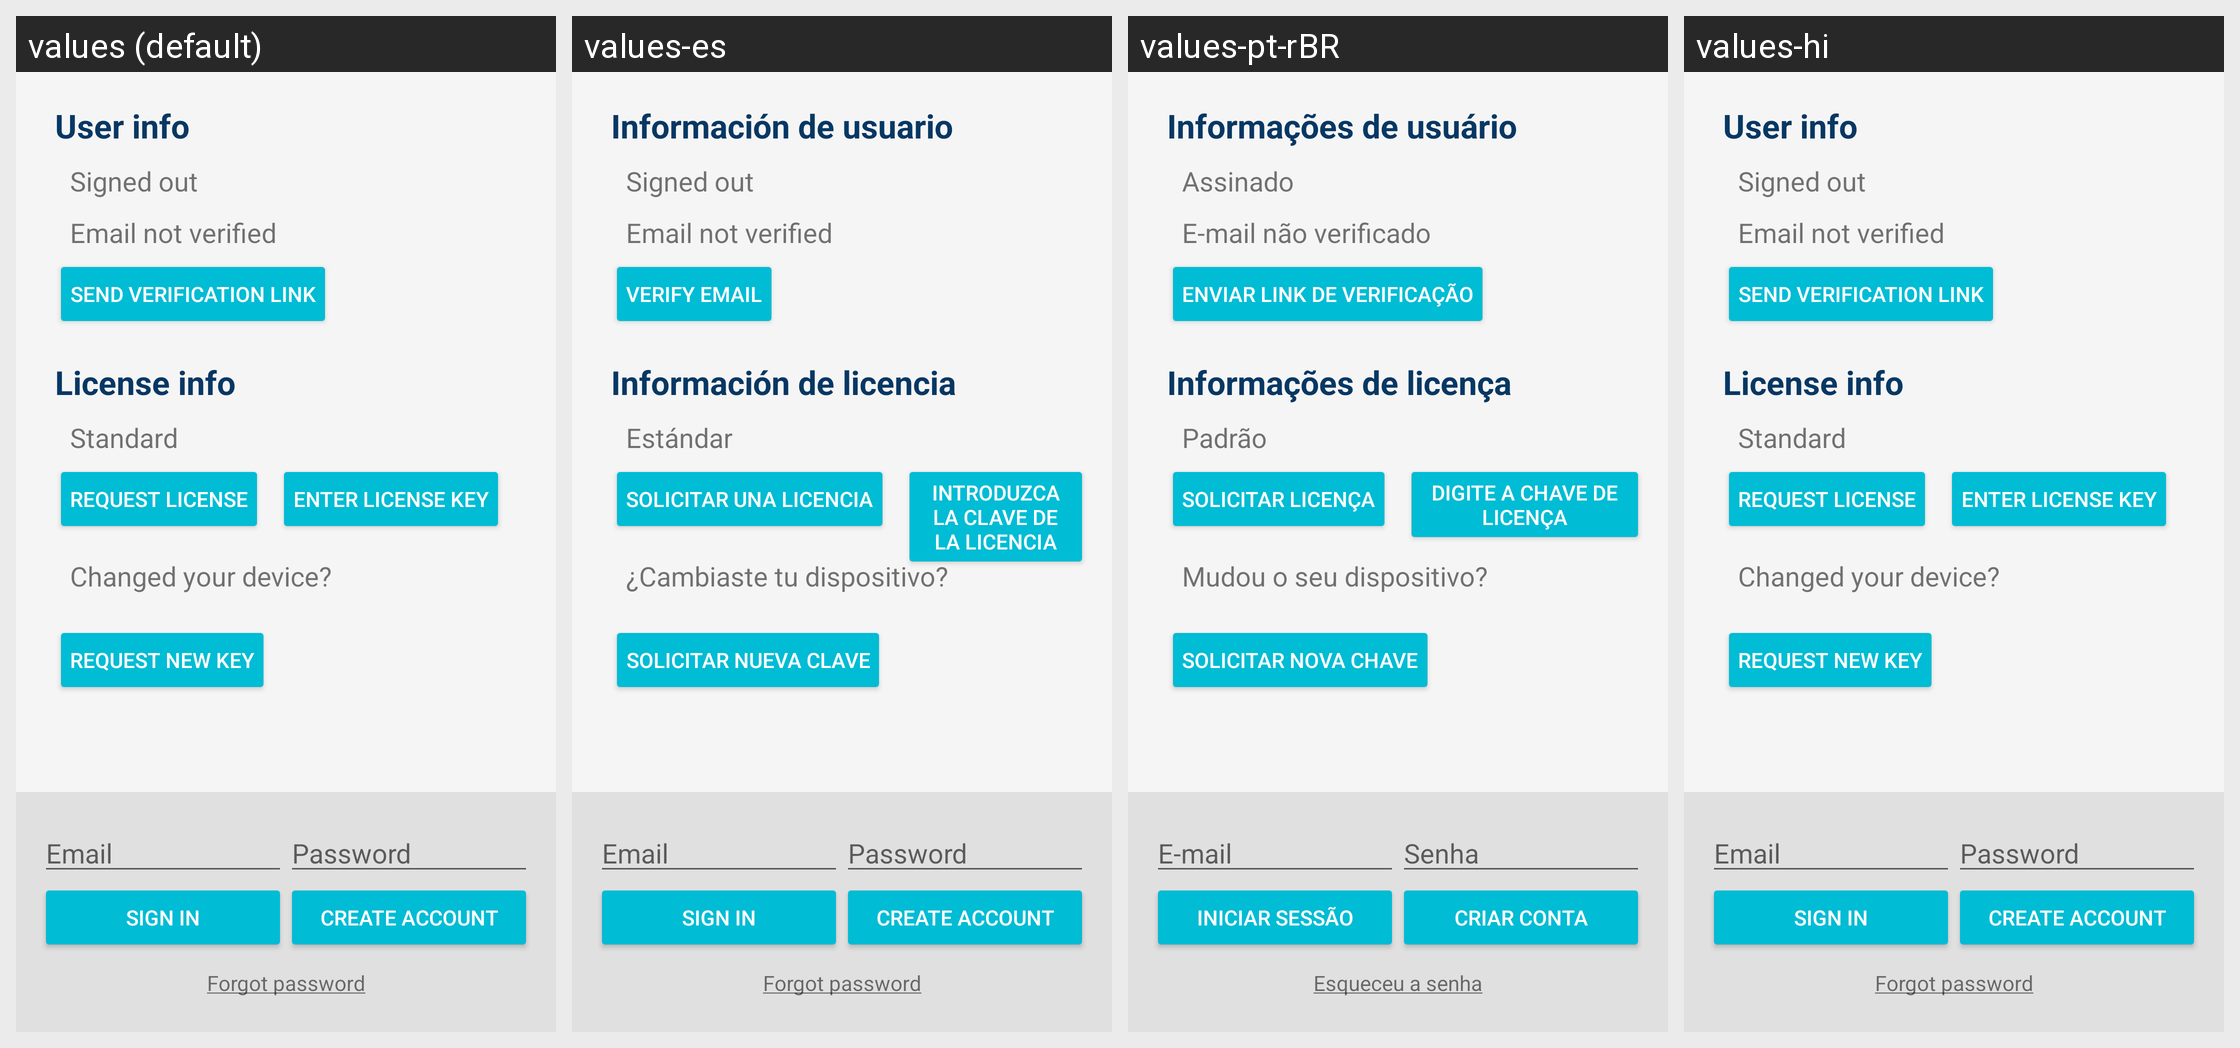

Here is an Android app screen in its default locale and in the app's own translations. Write out the translated-string differences for the strings that appear on this screen.
Android screen res/layout/activity_login.xml rendered under 4 locales, left to right: values (default), values-es, values-pt-rBR, values-hi. Device: Nexus 5 (rendered at 1080×1920; each locale shown at half size, 540×960, under a caption strip naming it); theme AppTheme.
Other locales in the repository, not shown: values-af, values-am, values-ar, values-az, values-be, values-bg, values-bn, values-bs, values-ca, values-cs, values-da, values-de, values-el, values-en, values-en-rGB, values-es-rUS, values-et, values-eu, values-fa, values-fi, values-fr, values-fr-rCA, values-gl, values-gu, values-hr, values-hu, values-hy, values-in, values-is, values-it, values-iw, values-ja, values-ka, values-kk, values-km, values-kn, values-ko, values-ky, values-lo, values-lt, values-lv, values-mk, values-ml, values-mn, values-mr, values-ms, values-my, values-nb, values-ne, values-nl, values-pa, values-pl, values-pt-rPT, values-ro, values-ru, values-si, values-sk, values-sl, values-sq, values-sr, values-sv, values-sw, values-ta, values-te, values-th, values-tl, values-tr, values-uk, values-ur, values-uz, values-vi, values-zh-rCN, values-zh-rHK, values-zh-rTW, values-zu.
Strings drawn on this screen, with the default value and each locale's value (text and hints the layout hard-codes, and strings that could not be matched under every locale, appear in the picture but are not listed):

title_user
  values: User info
  values-es: Información de usuario
  values-pt-rBR: Informações de usuário
  values-hi: User info

signed_out
  values: Signed out
  values-es: Signed out
  values-pt-rBR: Assinado
  values-hi: Signed out

not_verified
  values: Email not verified
  values-es: Email not verified
  values-pt-rBR: E-mail não verificado
  values-hi: Email not verified

verify_email
  values: Send verification link
  values-es: Verify Email
  values-pt-rBR: Enviar link de verificação
  values-hi: Send verification link

title_license
  values: License info
  values-es: Información de licencia
  values-pt-rBR: Informações de licença
  values-hi: License info

user_standard
  values: Standard
  values-es: Estándar
  values-pt-rBR: Padrão
  values-hi: Standard

request_license
  values: Request license
  values-es: Solicitar una licencia
  values-pt-rBR: Solicitar licença
  values-hi: Request license

activate_license
  values: Enter license key
  values-es: Introduzca la clave de la licencia
  values-pt-rBR: Digite a chave de licença
  values-hi: Enter license key

chanced_device
  values: Changed your device?
  values-es: ¿Cambiaste tu dispositivo?
  values-pt-rBR: Mudou o seu dispositivo?
  values-hi: Changed your device?

request_new_key
  values: Request new key
  values-es: Solicitar nueva clave
  values-pt-rBR: Solicitar nova chave
  values-hi: Request new key

hint_email
  values: Email
  values-es: Email
  values-pt-rBR: E-mail
  values-hi: Email

hint_password
  values: Password
  values-es: Password
  values-pt-rBR: Senha
  values-hi: Password

sign_in
  values: Sign In
  values-es: Sign In
  values-pt-rBR: Iniciar sessão
  values-hi: Sign In

create_account
  values: Create Account
  values-es: Create Account
  values-pt-rBR: Criar conta
  values-hi: Create Account

forgot_password_link
  values: Forgot password
  values-es: Forgot password
  values-pt-rBR: Esqueceu a senha
  values-hi: Forgot password
